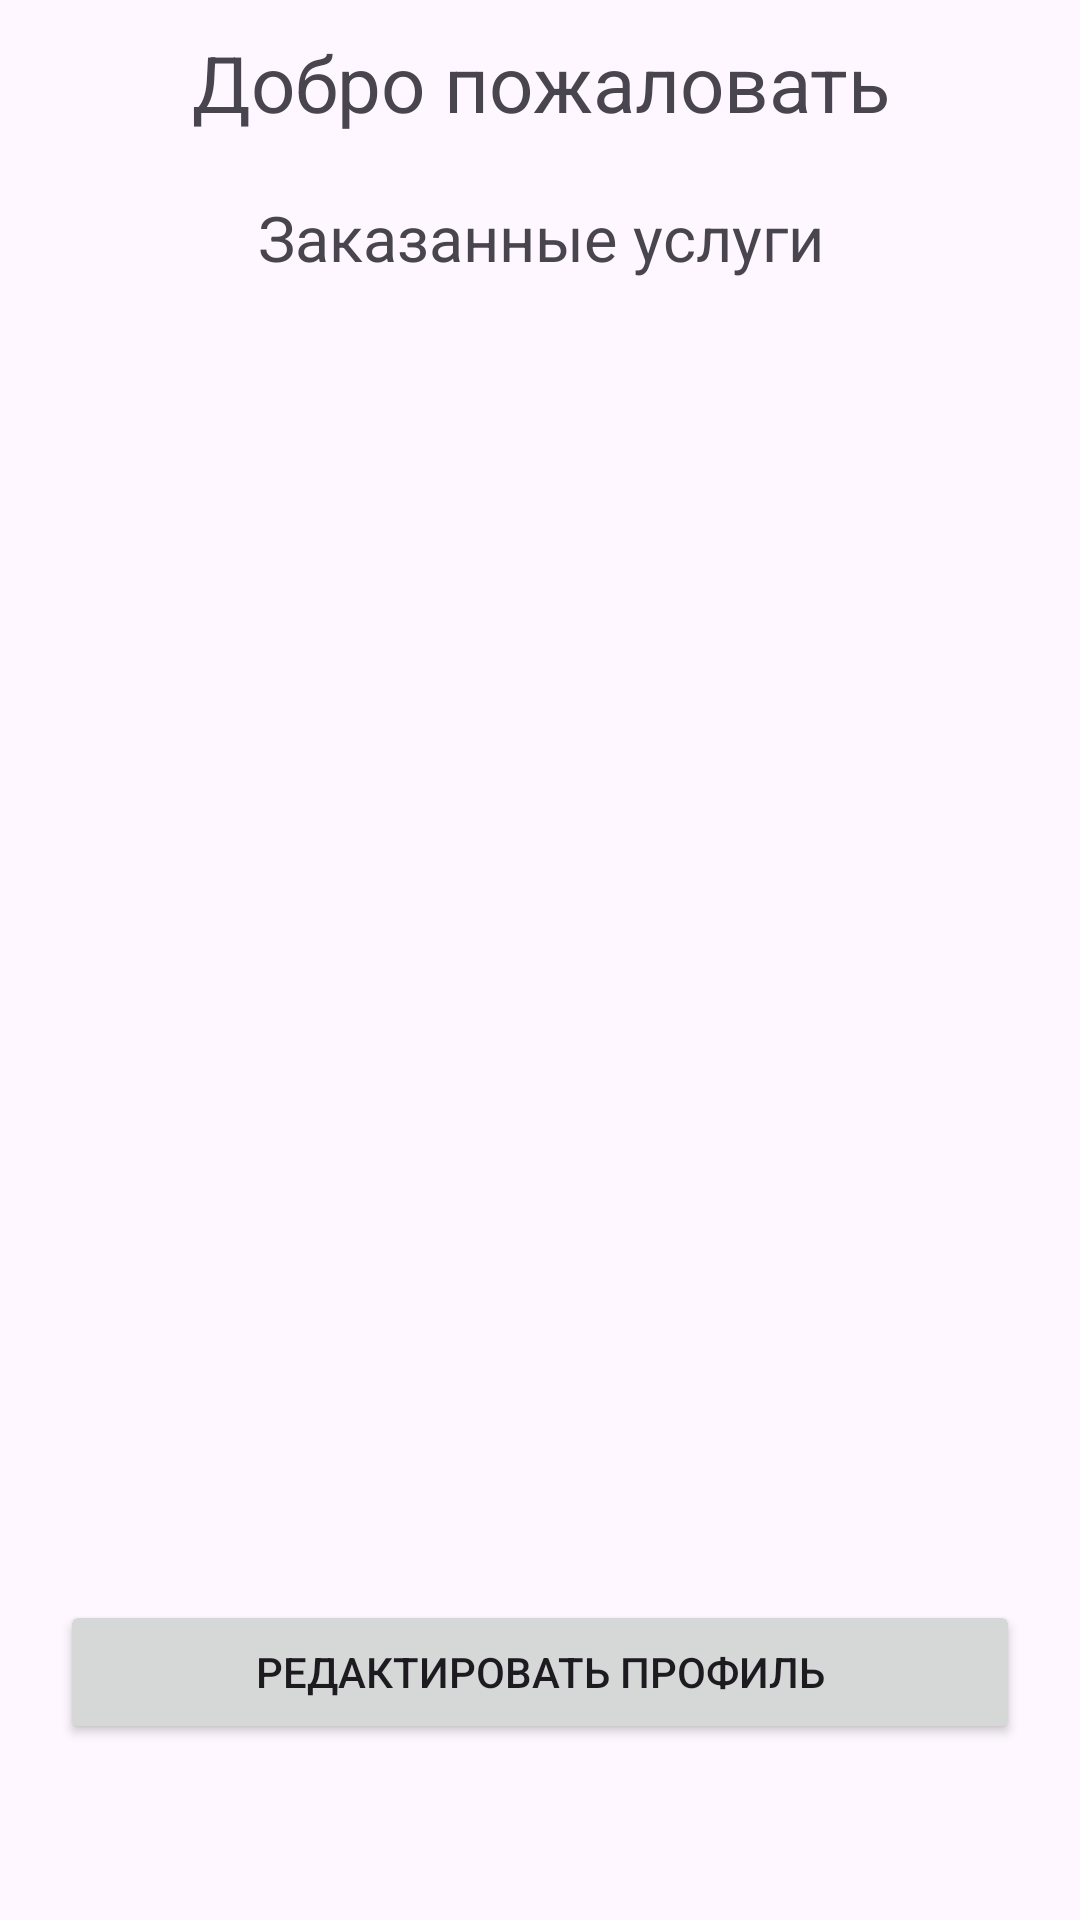

Reconstruct the res/layout file that produces this screen, plus the resources it refers to.
<!-- AndroidManifest.xml: application theme Theme.0103pr1519 -->
<!-- res/layout/fragment_kabinet.xml -->
<?xml version="1.0" encoding="utf-8"?>
<LinearLayout xmlns:android="http://schemas.android.com/apk/res/android"
    xmlns:tools="http://schemas.android.com/tools"
    android:layout_width="match_parent"
    android:layout_height="match_parent"
    xmlns:app="http://schemas.android.com/apk/res-auto"
    tools:context=".fragments.KabinetFragment"
    android:orientation="vertical">

    <TextView
        android:id="@+id/textViewName"
        android:layout_width="match_parent"
        android:layout_height="wrap_content"
        android:textSize="26sp"
        android:textAlignment="center"
        android:text="Добро пожаловать"
        android:layout_marginTop="10dp"/>
    <TextView
        android:layout_width="match_parent"
        android:layout_height="wrap_content"
        android:text="Заказанные услуги"
        android:textSize="21sp"
        android:textAlignment="center"
        android:layout_marginTop="20dp"/>

    <androidx.recyclerview.widget.RecyclerView
        android:id="@+id/recyclerViewOrders"
        android:layout_width="match_parent"
        android:layout_height="400dp"
        android:layout_marginTop="20dp"
        app:layoutManager="androidx.recyclerview.widget.LinearLayoutManager"/>

    <Button
        android:id="@+id/buttonEditUser"
        android:layout_width="match_parent"
        android:layout_height="wrap_content"
        android:layout_marginTop="20dp"
        android:layout_marginLeft="20dp"
        android:layout_marginRight="20dp"
        android:text="Редактировать профиль" />

</LinearLayout>
<!-- resources referenced by this layout -->
<resources>
  <style name="Theme.0103pr1519" parent="Base.Theme.0103pr1519" />
  <style name="Base.Theme.0103pr1519" parent="Theme.Material3.DayNight.NoActionBar">
          
          
      </style>
</resources>
